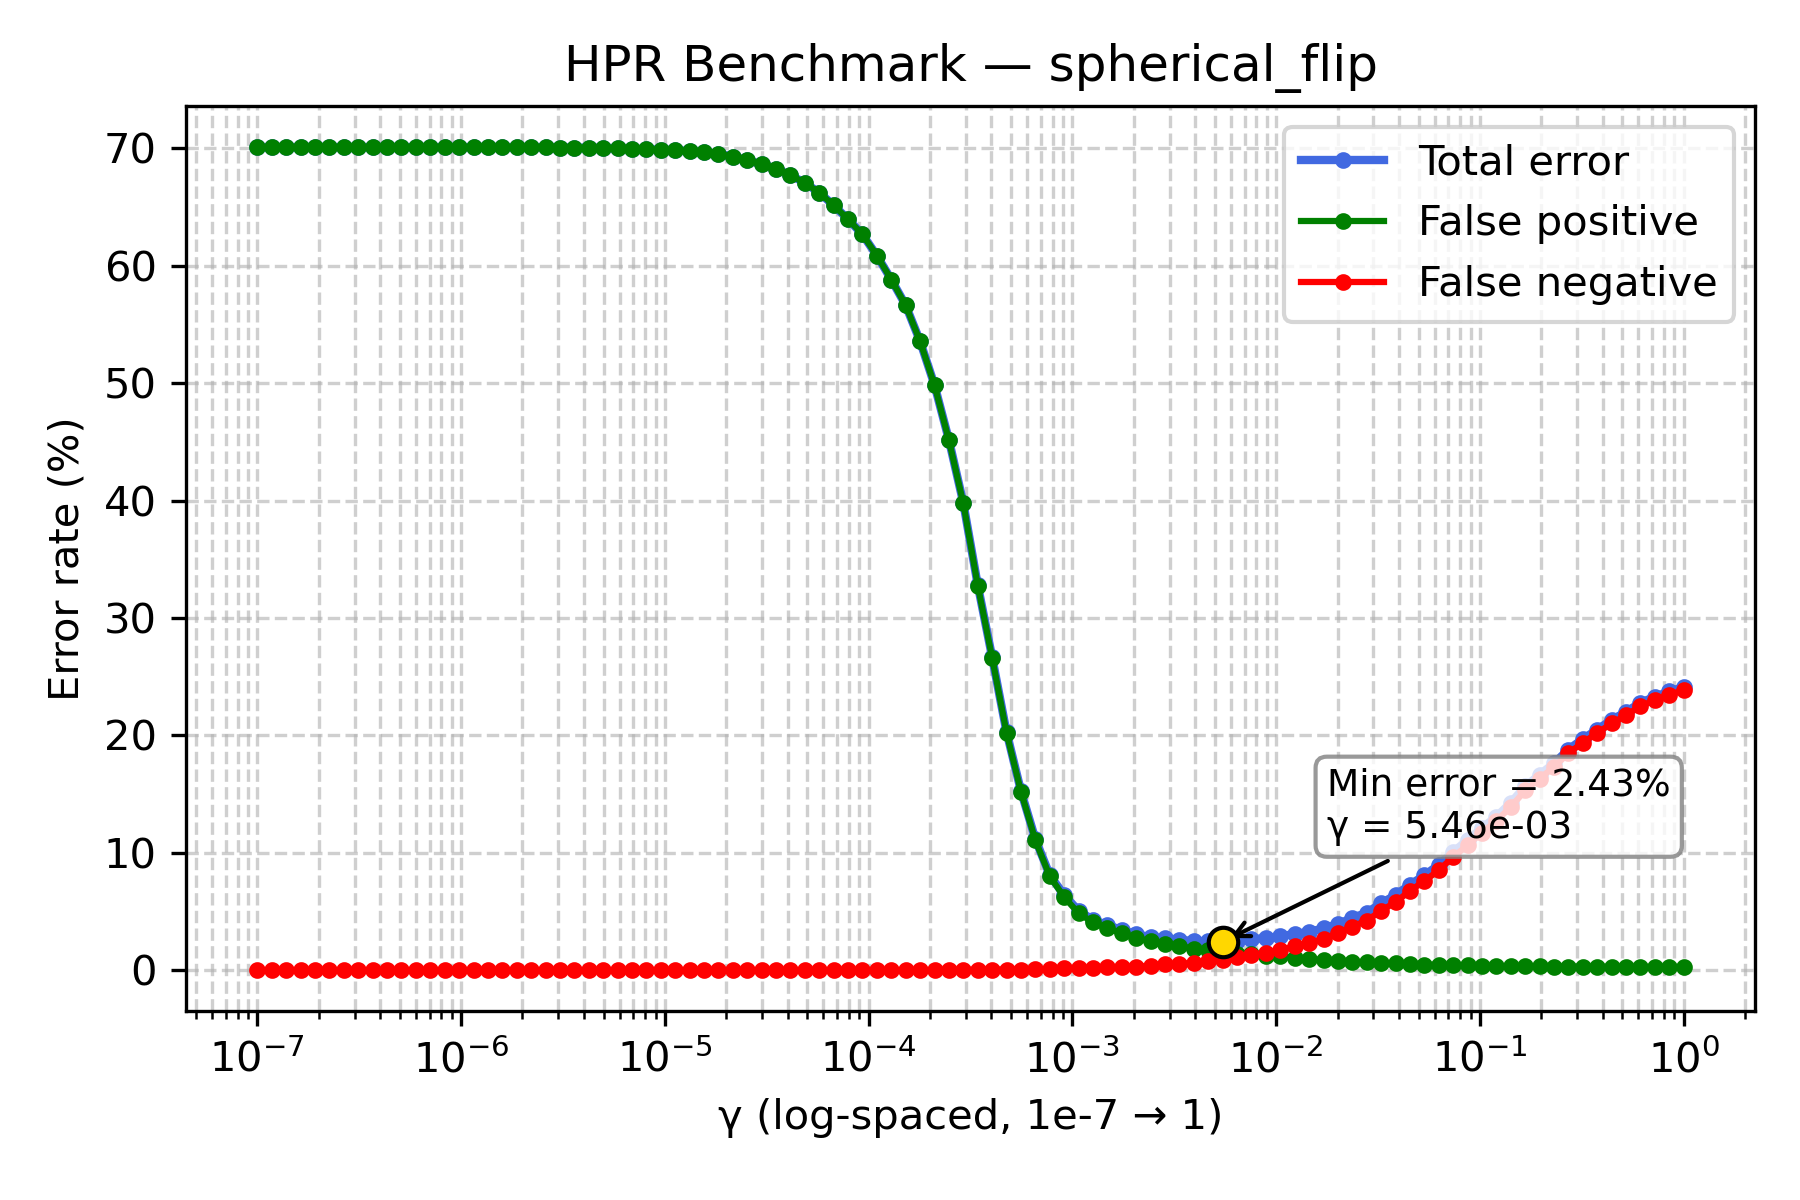

The table this chart was drawn from, first rows:
gamma, TOTAL_rate, FP_rate, FN_rate
1e-07, 70.11, 70.11, 0.0
1.1768119524349991e-07, 70.11, 70.11, 0.0
1.3848863713938718e-07, 70.11, 70.11, 0.0
1.6297508346206436e-07, 70.11, 70.11, 0.0
1.9179102616724887e-07, 70.11, 70.11, 0.0
2.2570197196339216e-07, 70.11, 70.11, 0.0
2.656087782946684e-07, 70.11, 70.11, 0.0
3.125715849688235e-07, 70.11, 70.11, 0.0
3.678379771828634e-07, 70.11, 70.11, 0.0
4.3287612810830616e-07, 70.11, 70.11, 0.0
5.094138014816375e-07, 70.11, 70.11, 0.0
5.994842503189409e-07, 70.1, 70.1, 0.0
7.054802310718645e-07, 70.1, 70.1, 0.0
8.302175681319736e-07, 70.1, 70.1, 0.0
9.770099572992247e-07, 70.1, 70.1, 0.0
1.1497569953977357e-06, 70.1, 70.1, 0.0
1.3530477745798075e-06, 70.1, 70.1, 0.0
1.592282793341094e-06, 70.1, 70.1, 0.0
1.873817422860383e-06, 70.1, 70.1, 0.0
2.2051307399030456e-06, 70.1, 70.1, 0.0
2.5950242113997373e-06, 70.09, 70.09, 0.0
3.0538555088334123e-06, 70.08, 70.08, 0.0
3.5938136638046257e-06, 70.07, 70.07, 0.0
4.229242874389499e-06, 70.06, 70.06, 0.0
4.977023564332114e-06, 70.04, 70.04, 0.0
5.857020818056661e-06, 70.02, 70.02, 0.0
6.892612104349695e-06, 69.94, 69.94, 0.0
8.111308307896873e-06, 69.92, 69.92, 0.0
9.545484566618328e-06, 69.9, 69.9, 0.0
1.1233240329780266e-05, 69.83, 69.83, 0.0
1.3219411484660286e-05, 69.79, 69.79, 0.0
1.5556761439304724e-05, 69.67, 69.67, 0.0
1.8307382802953696e-05, 69.54, 69.54, 0.0
2.1544346900318823e-05, 69.3, 69.3, 0.0
2.5353644939701114e-05, 69.02, 69.02, 0.0
2.9836472402833343e-05, 68.64, 68.64, 0.0
3.511191734215127e-05, 68.27, 68.27, 0.0
4.1320124001153344e-05, 67.72, 67.72, 0.0
4.8626015800653536e-05, 67.07, 67.07, 0.0
5.72236765935022e-05, 66.23, 66.23, 0.0
6.734150657750829e-05, 65.15, 65.15, 0.0
7.92482898353917e-05, 63.97, 63.97, 0.0
9.326033468832199e-05, 62.67, 62.67, 0.0
0.0001097, 60.87, 60.87, 0.0
0.0001292, 58.83, 58.83, 0.0
0.000152, 56.64, 56.63, 0.01
0.0001789, 53.57, 53.56, 0.01
0.0002105, 49.84, 49.83, 0.01
0.0002477, 45.17, 45.14, 0.03
0.0002915, 39.79, 39.76, 0.03
0.000343, 32.82, 32.77, 0.05
0.0004037, 26.66, 26.61, 0.05
0.0004751, 20.28, 20.22, 0.06
0.0005591, 15.27, 15.21, 0.06
0.0006579, 11.16, 11.08, 0.08
0.0007743, 8.1, 8.0, 0.1
0.0009112, 6.4, 6.23, 0.17
0.001072, 5.06, 4.86, 0.2
0.001262, 4.29, 4.07, 0.22
0.001485, 3.82, 3.56, 0.26
... 40 more rows
